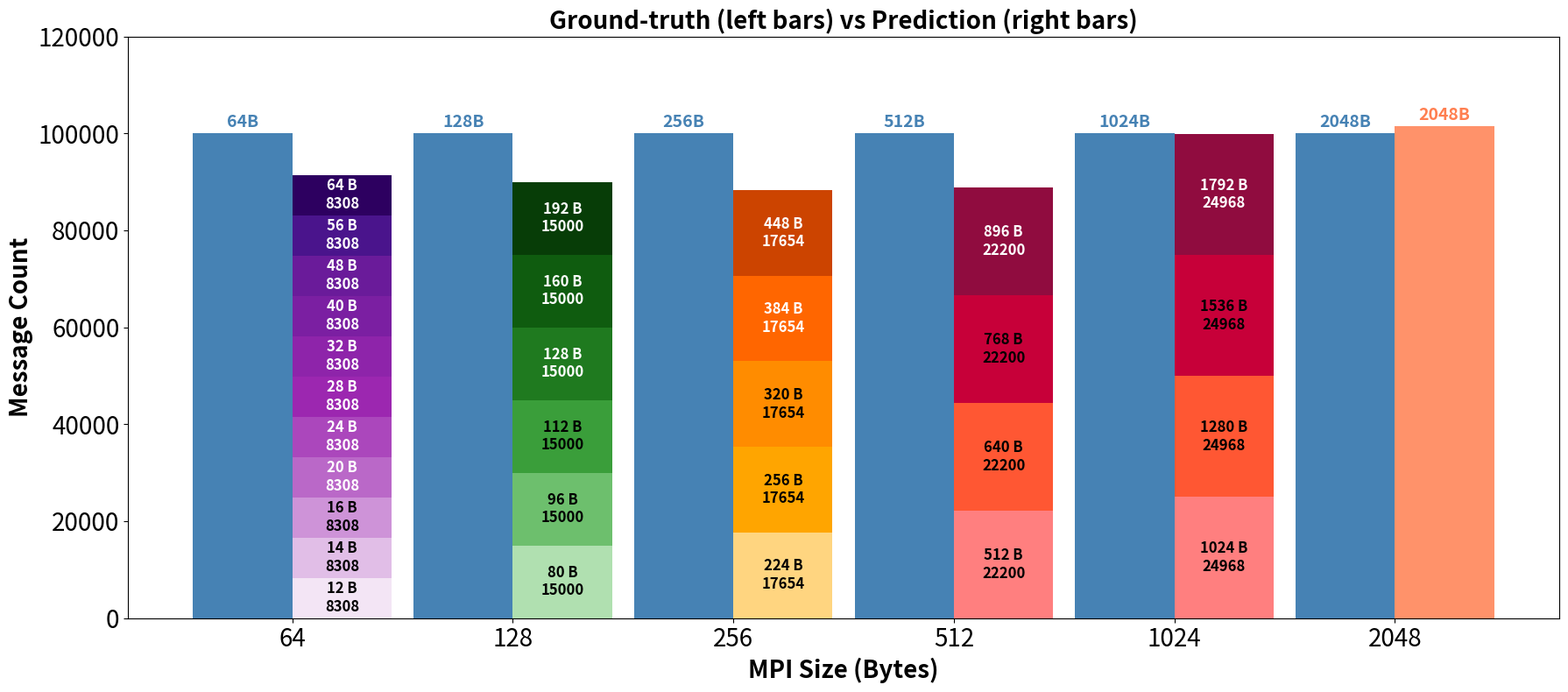

Python code for this plot:
import matplotlib.pyplot as plt
import numpy as np

x_labels = [64, 128, 256, 512, 1024, 2048]
x = np.arange(len(x_labels))
bar_width = 0.45

measurement_count = [100000, 100000, 100000, 100000, 100000, 100000]
prediction_count = [62000, 48000, 43000, 42000, 100876, 101549]

measurement_size = [64, 128, 256, 512, 1024, 2048]
prediction_size = [None, None, None, None, 1024, 2048]  # None = handled separately

# --- Split definitions ---
split_configs = {
    0: {  # 64B ground-truth column
        "counts": [8308] * 11,
        "sizes": [12, 14, 16, 20, 24, 28, 32, 40, 48, 56, 64],
        "colors": [
            "#F3E5F5",
            "#E1BEE7",
            "#CE93D8",
            "#BA68C8",
            "#AB47BC",
            "#9C27B0",
            "#8E24AA",
            "#7B1FA2",
            "#6A1B9A",
            "#4A148C",
            "#2D0060",
        ],  # shades of purple light -> dark
    },
    1: {  # 128B ground-truth column
        "counts": [15000] * 6,
        "sizes": [80, 96, 112, 128, 160, 192],
        "colors": [
            "#B0E0B0",
            "#6DBF6D",
            "#3A9E3A",
            "#1F7A1F",
            "#0F5C0F",
            "#073D07",
        ],  # shades of green
    },
    2: {  # 256B ground-truth column
        "counts": [17654] * 5,
        "sizes": [224, 256, 320, 384, 448],
        "colors": ["#FFD580", "#FFA500", "#FF8C00", "#FF6600", "#CC4400"],  # shades of orange
    },
    3: {  # 512B ground-truth column
        "counts": [22200] * 4,
        "sizes": [512, 640, 768, 896],
        "colors": ["#FF7F7F", "#FF5733", "#C70039", "#900C3F"],  # shades of coral/red
    },
    4: {  # 1024B ground-truth column
        "counts": [24968] * 4,
        "sizes": [1024, 1280, 1536, 1792],
        "colors": ["#FF7F7F", "#FF5733", "#C70039", "#900C3F"],  # shades of coral/red
    },
}

fig, ax = plt.subplots(figsize=(18, 8))

# --- Ground-truth bars (unchanged) ---
bars1 = ax.bar(
    x - bar_width / 2,
    measurement_count,
    bar_width,
    label="Ground-truth",
    color="steelblue",
    alpha=1,
)

# --- Prediction bars: all indices except split ones ---
pred_x = x + bar_width / 2
bars2 = []
for i in range(len(x_labels)):
    if i in split_configs:
        bars2.append(None)  # placeholder
        continue
    bar = ax.bar(
        pred_x[i],
        prediction_count[i],
        bar_width,
        color="coral",
        alpha=0.85,
        label="Prediction" if i == 4 else "",
    )
    bars2.append(bar)

# --- Stacked prediction bars at each split index ---
all_split_bars = {}
for idx, cfg in split_configs.items():
    bottom = 0
    split_bars = []
    for j, (count, color) in enumerate(zip(cfg["counts"], cfg["colors"], strict=True)):
        bar = ax.bar(
            pred_x[idx],
            count,
            bar_width,
            bottom=bottom,
            color=color,
            alpha=1,
            label=f"Pred {cfg['sizes'][j]}B",
        )
        split_bars.append((bar, bottom, count))
        bottom += count
    all_split_bars[idx] = split_bars

# --- Annotate ground-truth bars ---
for _, (bar, size) in enumerate(zip(bars1, measurement_size, strict=True)):
    ax.text(
        bar.get_x() + bar.get_width() / 2,
        bar.get_height() + 500,
        f"{size}B",
        ha="center",
        va="bottom",
        fontsize=14,
        color="steelblue",
        fontweight="bold",
    )

# --- Annotate normal prediction bars ---
for i, bar_container in enumerate(bars2):
    if bar_container is None:
        continue
    bar = bar_container[0]
    ax.text(
        bar.get_x() + bar.get_width() / 2,
        bar.get_height() + 500,
        f"{prediction_size[i]}B",
        ha="center",
        va="bottom",
        fontsize=14,
        color="coral",
        fontweight="bold",
    )

# --- Annotate stacked split bars ---
for idx, split_bars in all_split_bars.items():
    cfg = split_configs[idx]
    for j, (bar_container, bot, count) in enumerate(split_bars):
        bar = bar_container[0]
        mid_y = bot + count / 2
        ax.text(
            bar.get_x() + bar.get_width() / 2,
            mid_y,
            f"{cfg['sizes'][j]} B\n{count}",
            ha="center",
            va="center",
            fontsize=12,
            color="black" if j < 3 else "white",
            fontweight="bold",
        )

ax.set_xticks(x)
ax.set_xticklabels(x_labels, fontsize=20)
ax.tick_params(axis="y", labelsize=20)
ax.set_xlabel("MPI Size (Bytes)", fontsize=20, fontweight="bold")
ax.set_ylabel("Message Count", fontsize=20, fontweight="bold")
ax.set_title("Ground-truth (left bars) vs Prediction (right bars)", fontsize=20, fontweight="bold")


ax.set_ylim(0, 120000)

plt.tight_layout()
plt.savefig("grouped_bar_annotated.png", dpi=150)
plt.show()
